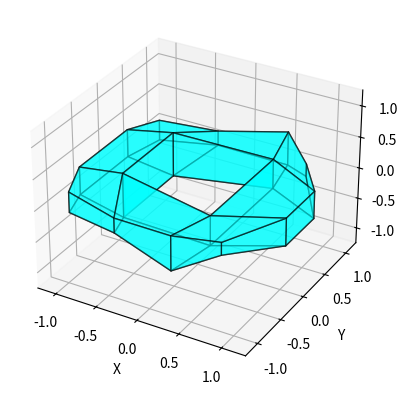

This figure's Python source:
import numpy as np

def generate_mesh(g=1, hole_width=1, wall_thickness=1, height=1):
    """
    Generates a coarse base quad mesh of genus 'g' using voxel boundary extraction.
    Supports g = 0 (solid box / cube topology).
    """
    if g < 0:
        raise ValueError("Genus must be >= 0.")

    if g == 0:
        # Genus 0: Single solid block (no holes)
        nx = wall_thickness
        ny = wall_thickness
        nz = height
        grid = np.ones((nx, ny, nz), dtype=bool)
    else:
        # Genus g >= 1: Solid block with 'g' parallel through-holes along Z
        nx = wall_thickness * (g + 1) + hole_width * g
        ny = wall_thickness * 2 + hole_width
        nz = height

        grid = np.zeros((nx, ny, nz), dtype=bool)
        grid[:, :, :] = True

        # Carve out 'g' parallel through-holes along the Z axis
        for k in range(g):
            x_start = wall_thickness + k * (hole_width + wall_thickness)
            x_end = x_start + hole_width
            y_start = wall_thickness
            y_end = y_start + hole_width
            grid[x_start:x_end, y_start:y_end, :] = False

    # Extract boundary quads from occupied voxels
    face_directions = [
        (-1, 0, 0), (1, 0, 0),
        (0, -1, 0), (0, 1, 0),
        (0, 0, -1), (0, 0, 1)
    ]

    cube_face_corners = {
        (-1, 0, 0): [(0,0,0), (0,0,1), (0,1,1), (0,1,0)],
        (1, 0, 0):  [(1,0,0), (1,0,1), (1,1,1), (1,1,0)],
        (0, -1, 0): [(0,0,0), (1,0,0), (1,0,1), (0,0,1)],
        (0, 1, 0):  [(0,1,0), (1,1,0), (1,1,1), (0,1,1)],
        (0, 0, -1): [(0,0,0), (0,1,0), (1,1,0), (1,0,0)],
        (0, 0, 1):  [(0,0,1), (1,0,1), (1,1,1), (0,1,1)]
    }

    raw_quads_pts = []
    for x in range(nx):
        for y in range(ny):
            for z in range(nz):
                if not grid[x, y, z]:
                    continue

                for dx, dy, dz in face_directions:
                    nx_i, ny_i, nz_i = x + dx, y + dy, z + dz
                    is_exposed = False
                    if not (0 <= nx_i < nx and 0 <= ny_i < ny and 0 <= nz_i < nz):
                        is_exposed = True
                    elif not grid[nx_i, ny_i, nz_i]:
                        is_exposed = True

                    if is_exposed:
                        corners = cube_face_corners[(dx, dy, dz)]
                        quad_pts = [(x + cx, y + cy, z + cz) for cx, cy, cz in corners]
                        raw_quads_pts.append(quad_pts)

    # Weld duplicate vertices
    vertex_map = {}
    unique_vertices = []
    quads = []

    for quad in raw_quads_pts:
        face_indices = []
        for pt in quad:
            if pt not in vertex_map:
                vertex_map[pt] = len(unique_vertices)
                unique_vertices.append(pt)
            face_indices.append(vertex_map[pt])
        quads.append(face_indices)

    vertices = np.array(unique_vertices, dtype=float)
    quads = np.array(quads, dtype=int)
    
    # Center geometry around origin (0, 0, 0)
    vertices -= np.mean(vertices, axis=0)

    return vertices, quads

def catmull_clark(vertices, faces):
    vertices = np.array(vertices, dtype=float)
    
    face_points = [np.mean(vertices[f], axis=0) for f in faces]
    face_points = np.array(face_points)

    edges = {}
    for face_idx, face in enumerate(faces):
        num_verts = len(face)
        for i in range(num_verts):
            v1 = face[i]
            v2 = face[(i + 1) % num_verts]
            edge_key = tuple(sorted((v1, v2)))
            
            if edge_key not in edges:
                edges[edge_key] = {'faces': [face_idx]}
            else:
                edges[edge_key]['faces'].append(face_idx)

    edge_points = []
    edge_key_to_index = {}
    edge_start_idx = len(face_points)
    
    for idx, (edge_key, data) in enumerate(edges.items()):
        v1, v2 = edge_key
        shared_faces = data['faces']
        
        if len(shared_faces) == 2:
            fp1 = face_points[shared_faces[0]]
            fp2 = face_points[shared_faces[1]]
            edge_pt = (vertices[v1] + vertices[v2] + fp1 + fp2) / 4.0
        else:
            edge_pt = (vertices[v1] + vertices[v2]) / 2.0
            
        edge_points.append(edge_pt)
        edge_key_to_index[edge_key] = edge_start_idx + idx
        
    edge_points = np.array(edge_points)

    v_valences = [0] * len(vertices)
    v_face_sums = np.zeros_like(vertices)
    v_edge_sums = np.zeros_like(vertices)

    for face_idx, face in enumerate(faces):
        fp = face_points[face_idx]
        for v in face:
            v_valences[v] += 1
            v_face_sums[v] += fp

    for edge_key in edges.keys():
        v1, v2 = edge_key
        midpoint = (vertices[v1] + vertices[v2]) / 2.0
        v_edge_sums[v1] += midpoint
        v_edge_sums[v2] += midpoint

    updated_vertices = np.zeros_like(vertices)
    vertex_start_idx = len(face_points) + len(edge_points)

    for v in range(len(vertices)):
        n = v_valences[v]
        if n > 0:
            F = v_face_sums[v] / n
            R = v_edge_sums[v] / n
            V = vertices[v]
            updated_vertices[v] = (F + 2 * R + (n - 3) * V) / n
        else:
            updated_vertices[v] = vertices[v]

    new_vertices = np.vstack((face_points, edge_points, updated_vertices))

    new_faces = []
    for face_idx, face in enumerate(faces):
        num_verts = len(face)
        face_pt_idx = face_idx
        
        for i in range(num_verts):
            v_current = face[i]
            v_prev = face[(i - 1) % num_verts]
            v_next = face[(i + 1) % num_verts]
            
            orig_pt_idx = vertex_start_idx + v_current
            edge_prev_idx = edge_key_to_index[tuple(sorted((v_prev, v_current)))]
            edge_next_idx = edge_key_to_index[tuple(sorted((v_current, v_next)))]
            
            new_faces.append([orig_pt_idx, edge_prev_idx, face_pt_idx, edge_next_idx])

    return new_vertices, np.array(new_faces)



class Surface:
    def __init__(self, vertices, faces):
        self.vertices = np.array(vertices, dtype=float)
        self.faces = np.array(faces, dtype=int)
        self.face_v = self.faces

    def plot(self):
        import matplotlib.pyplot as plt
        from mpl_toolkits.mplot3d.art3d import Poly3DCollection

        fig = plt.figure()
        ax = fig.add_subplot(111, projection='3d')

        poly = Poly3DCollection([self.vertices[f] for f in self.face_v], alpha=0.6)
        poly.set_edgecolor('k')
        poly.set_facecolor('cyan')
        ax.add_collection3d(poly)

        # Explicitly set 3D bounding box
        min_xyz = self.vertices.min(axis=0)
        max_xyz = self.vertices.max(axis=0)
        max_range = (max_xyz - min_xyz).max() / 2.0
        mid = (max_xyz + min_xyz) / 2.0

        ax.set_xlim(mid[0] - max_range, mid[0] + max_range)
        ax.set_ylim(mid[1] - max_range, mid[1] + max_range)
        ax.set_zlim(mid[2] - max_range, mid[2] + max_range)

        ax.set_xlabel('X')
        ax.set_ylabel('Y')
        ax.set_zlabel('Z')
        plt.show()
        plt.close()

    def subdivide(self):
        new_vertices, new_faces = catmull_clark(self.vertices, self.faces)
        self.vertices = new_vertices
        self.faces = new_faces
        self.face_v = self.faces

    def normalize_mesh_to_bounds(self, vertices, target_radius=1.2):
        """Rescales mesh vertices to fit within a sphere of target_radius."""
        max_norm = np.max(np.linalg.norm(vertices, axis=1))
        if max_norm > 0:
            vertices = vertices * (target_radius / max_norm)
        return vertices

    def project_to_surface(self, p, surface_fn, max_iters=15, tol=1e-5, max_step=0.2):
        """
        Damped Newton-Raphson level-set projection with step clamping.
        """
        p_proj = np.array(p, dtype=float)
        
        for _ in range(max_iters):
            val, grad = surface_fn(p_proj)
            
            if abs(val) < tol:
                break
                
            grad_norm_sq = np.dot(grad, grad)
            
            # Avoid division by zero at saddle points
            if grad_norm_sq < 1e-8:
                break
                
            # Compute Newton step
            step = (val / (grad_norm_sq + 1e-6)) * grad
            
            # Clamp step size to prevent massive overshoots
            step_mag = np.linalg.norm(step)
            if step_mag > max_step:
                step = step * (max_step / step_mag)
                
            p_proj -= step
            
        return p_proj

    


#==============
#Test Surfaces
#==============

def g_0(p):
    x, y, z = p[0], p[1], p[2]
    val = (x**2+y**2+z**2)**2 - x - z**2
    grad = np.array([2*(x**2+y**2+z**2)*2*x - 1, 2*(x**2+y**2+z**2)*2*y, 2*(x**2+y**2+z**2)*2*z - 2*z])
    return val, grad

def g_1(p,R=1.0, r0=0.3):
    x, y, z = p[0], p[1], p[2]
    theta = np.arctan2(y, x)
    
    # Radius fluctuates along the ring
    r_wave = r0 * (1.0 + 0.4 * np.cos(5 * theta))
    
    # Distance from major ring (R)
    r_xy = np.sqrt(x**2 + y**2)
    if r_xy < 1e-12:
        r_xy = 1e-12
        
    val = (r_xy - R)**2 + z**2 - r_wave**2
    
    # Numerical gradient fallback or analytical gradient
    eps = 1e-6
    dx = ((np.sqrt((x+eps)**2 + y**2) - R)**2 + z**2 - (r0*(1+0.4*np.cos(5*np.arctan2(y, x+eps))))**2 - val) / eps
    dy = ((np.sqrt(x**2 + (y+eps)**2) - R)**2 + z**2 - (r0*(1+0.4*np.cos(5*np.arctan2(y+eps, x))))**2 - val) / eps
    dz = 2 * z
    
    return val, np.array([dx, dy, dz])

def g_2(p):
    x, y, z = p[0], p[1], p[2]
    
    f1 = x**2 + y**2 - 1.0
    f2 = z**2 - 0.25
    f3 = y**2 + z**2 - 1.0
    
    val = f1**2 + f2**2 + f3**2 - 0.6
    
    df_dx = 2 * f1 * (2 * x)
    df_dy = 2 * f1 * (2 * y) + 2 * f3 * (2 * y)
    df_dz = 2 * f2 * (2 * z) + 2 * f3 * (2 * z)
    
    return val, np.array([df_dx, df_dy, df_dz])

def g_3(p):
    x, y, z = p[0], p[1], p[2]
    
    r2 = x**2 + y**2 + z**2
    val = x**4 + y**4 + z**4 - r2 + 0.45
    
    grad = np.array([
        4 * x**3 - 2 * x,
        4 * y**3 - 2 * y,
        4 * z**3 - 2 * z
    ])
    
    return val, grad

if __name__ == "__main__":       

    # 1. Generate  mesh
    vertices, faces = generate_mesh(g=1, hole_width=1, wall_thickness=1, height=1)
    surf = Surface(vertices, faces)

    # 2. Rescale initial vertices to match the mathematical surface scale
    vertices = surf.normalize_mesh_to_bounds(vertices, target_radius=1.2)
    #surf.plot()

    

    # 3. Subdivide and project safely
    for _ in range(1):
        #surf.subdivide()
        for i in range(len(surf.vertices)):
            surf.vertices[i] = surf.project_to_surface(
                surf.vertices[i], 
                g_1, 
                max_step=0.15
            )
        surf.plot()
